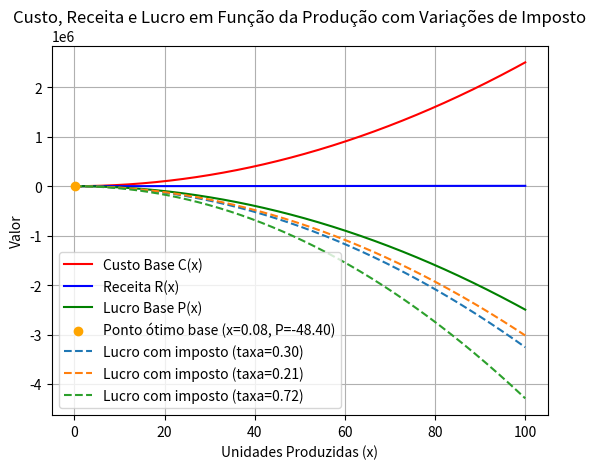

The script that saved this image:
import numpy as np
import matplotlib.pyplot as plt
import random
from scipy.optimize import minimize_scalar

def C(x):
    return 250 * x**2 + 30 * x + 50

def R(x):
    return 70 * x

def P(x):
    return R(x) - C(x)

def C_with_tax(x, tax_rate):
    base_cost = 250 * x**2 + 30 * x + 50
    return base_cost * (1 + tax_rate)

x_values = np.linspace(0, 100, 1000)
custo_values = C(x_values)
receita_values = R(x_values)
lucro_values = P(x_values)
resultado = minimize_scalar(lambda x: -P(x), bounds=(0, 100), method='bounded')
ponto_otimo = resultado.x
lucro_maximo = P(ponto_otimo)
tax_rates = [random.uniform(0.01, 0.99) for _ in range(3)]
lucro_values_with_tax = []
for i, tax_rate in enumerate(tax_rates):
    lucro_taxado = [R(x) - C_with_tax(x, tax_rate) for x in x_values]
    lucro_values_with_tax.append((lucro_taxado, tax_rate))
plt.plot(x_values, custo_values, label='Custo Base C(x)', color='red')
plt.plot(x_values, receita_values, label='Receita R(x)', color='blue')
plt.plot(x_values, lucro_values, label='Lucro Base P(x)', color='green')
plt.scatter(ponto_otimo, lucro_maximo, color='orange', zorder=5, label=f'Ponto ótimo base (x={ponto_otimo:.2f}, P={lucro_maximo:.2f})')
for i, (lucro_taxado, tax_rate) in enumerate(lucro_values_with_tax):
    plt.plot(x_values, lucro_taxado, label=f'Lucro com imposto (taxa={tax_rate:.2f})', linestyle='--')

plt.xlabel('Unidades Produzidas (x)')
plt.ylabel('Valor')
plt.title('Custo, Receita e Lucro em Função da Produção com Variações de Imposto')
plt.legend()
plt.grid(True)
plt.show()

print(f'O ponto ótimo de produção base é x = {ponto_otimo:.2f}, com um lucro máximo de P(x) = {lucro_maximo:.2f}')
